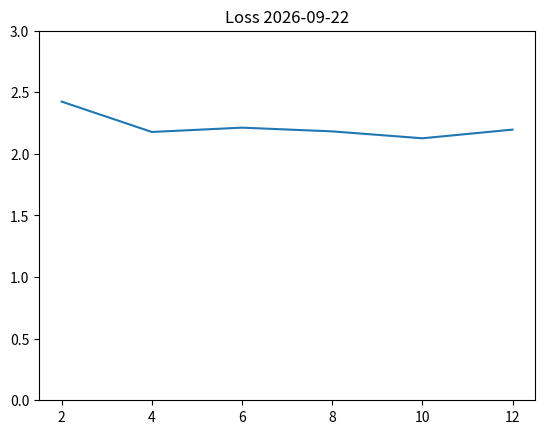

Reproduce this figure in Python.
import matplotlib.pyplot as plt
from datetime import date
import numpy as np

loss = [[2.4243364334106445, 2.1778557300567627, 2.2128567695617676], [2.18263840675354, 2.126589059829712, 2.196976661682129]]

today = str(date.today())


### loss

loss_ = []
for l in loss:
    for e in l:
        loss_.append(e)
loss = loss_

x = np.arange(1, len(loss)+1, 1)
x *= 2

fig, ax = plt.subplots(1)
ax.set_title(f'Loss {today}')
ax.plot(x, loss) #, color='red', linewidth=3)
ax.set_ylim(0, np.ceil(np.max(loss)))

plt.show()


today = today.replace('-', '')